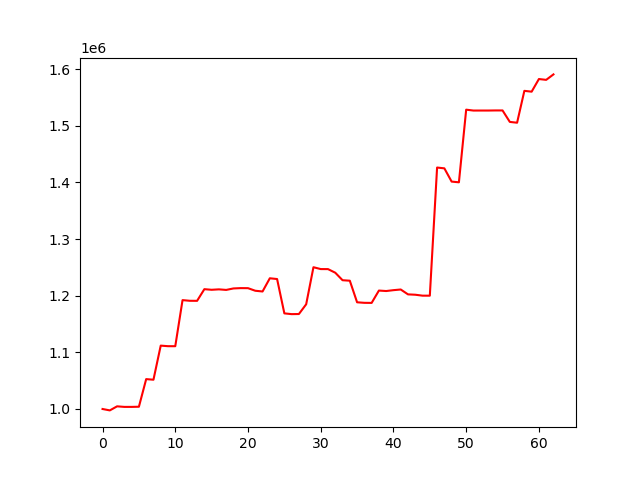

The table this chart was drawn from, first rows:
account_value, date, daily_return
1000000, 2023-01-04, 
997523, 2023-01-05, -0.002477
1004696, 2023-01-06, 0.00719
1003702, 2023-01-09, -0.000989
1003715, 2023-01-10, 1.312044614265595e-05
1003995, 2023-01-11, 0.0002786
1052749, 2023-01-12, 0.04856
1051686, 2023-01-13, -0.001009
1111877, 2023-01-17, 0.05723
1110883, 2023-01-18, -0.000894
1110847, 2023-01-19, -3.262662853964482e-05
1192195, 2023-01-20, 0.07323
1191026, 2023-01-23, -0.0009811
1190945, 2023-01-24, -6.769191315258993e-05
1211527, 2023-01-25, 0.01728
1210451, 2023-01-26, -0.0008876
1211202, 2023-01-27, 0.0006205
1210209, 2023-01-30, -0.0008199
1212818, 2023-01-31, 0.002155
1213393, 2023-02-01, 0.0004745
1213311, 2023-02-02, -6.81227779902871e-05
1208751, 2023-02-03, -0.003758
1207446, 2023-02-06, -0.00108
1230760, 2023-02-07, 0.01931
1229423, 2023-02-08, -0.001086
1168809, 2023-02-09, -0.0493
1167471, 2023-02-10, -0.001145
1167670, 2023-02-13, 0.0001707
1184891, 2023-02-14, 0.01475
1250276, 2023-02-15, 0.05518
1247005, 2023-02-16, -0.002616
1246941, 2023-02-17, -5.1282431405508255e-05
1240566, 2023-02-21, -0.005113
1227342, 2023-02-22, -0.01066
1226472, 2023-02-23, -0.0007092
1188375, 2023-02-24, -0.03106
1187431, 2023-02-27, -0.0007943
1187291, 2023-02-28, -0.0001177
1209070, 2023-03-01, 0.01834
1208247, 2023-03-02, -0.0006804
1209780, 2023-03-03, 0.001269
1210953, 2023-03-06, 0.0009694
1202352, 2023-03-07, -0.007103
1201717, 2023-03-08, -0.0005277
1200073, 2023-03-09, -0.001368
1200040, 2023-03-10, -2.7928491333040206e-05
1426257, 2023-03-13, 0.1885
1424830, 2023-03-14, -0.001
1401435, 2023-03-15, -0.01642
1400189, 2023-03-16, -0.0008893
1528403, 2023-03-17, 0.09157
1526843, 2023-03-20, -0.00102
1526882, 2023-03-21, 2.5030005746273787e-05
1526871, 2023-03-22, -7.140697494523174e-06
1527040, 2023-03-23, 0.0001107
1527048, 2023-03-24, 5.6466504281260654e-06
1506804, 2023-03-27, -0.01326
1505379, 2023-03-28, -0.0009459
1561634, 2023-03-29, 0.03737
1560187, 2023-03-30, -0.0009264
... 3 more rows
